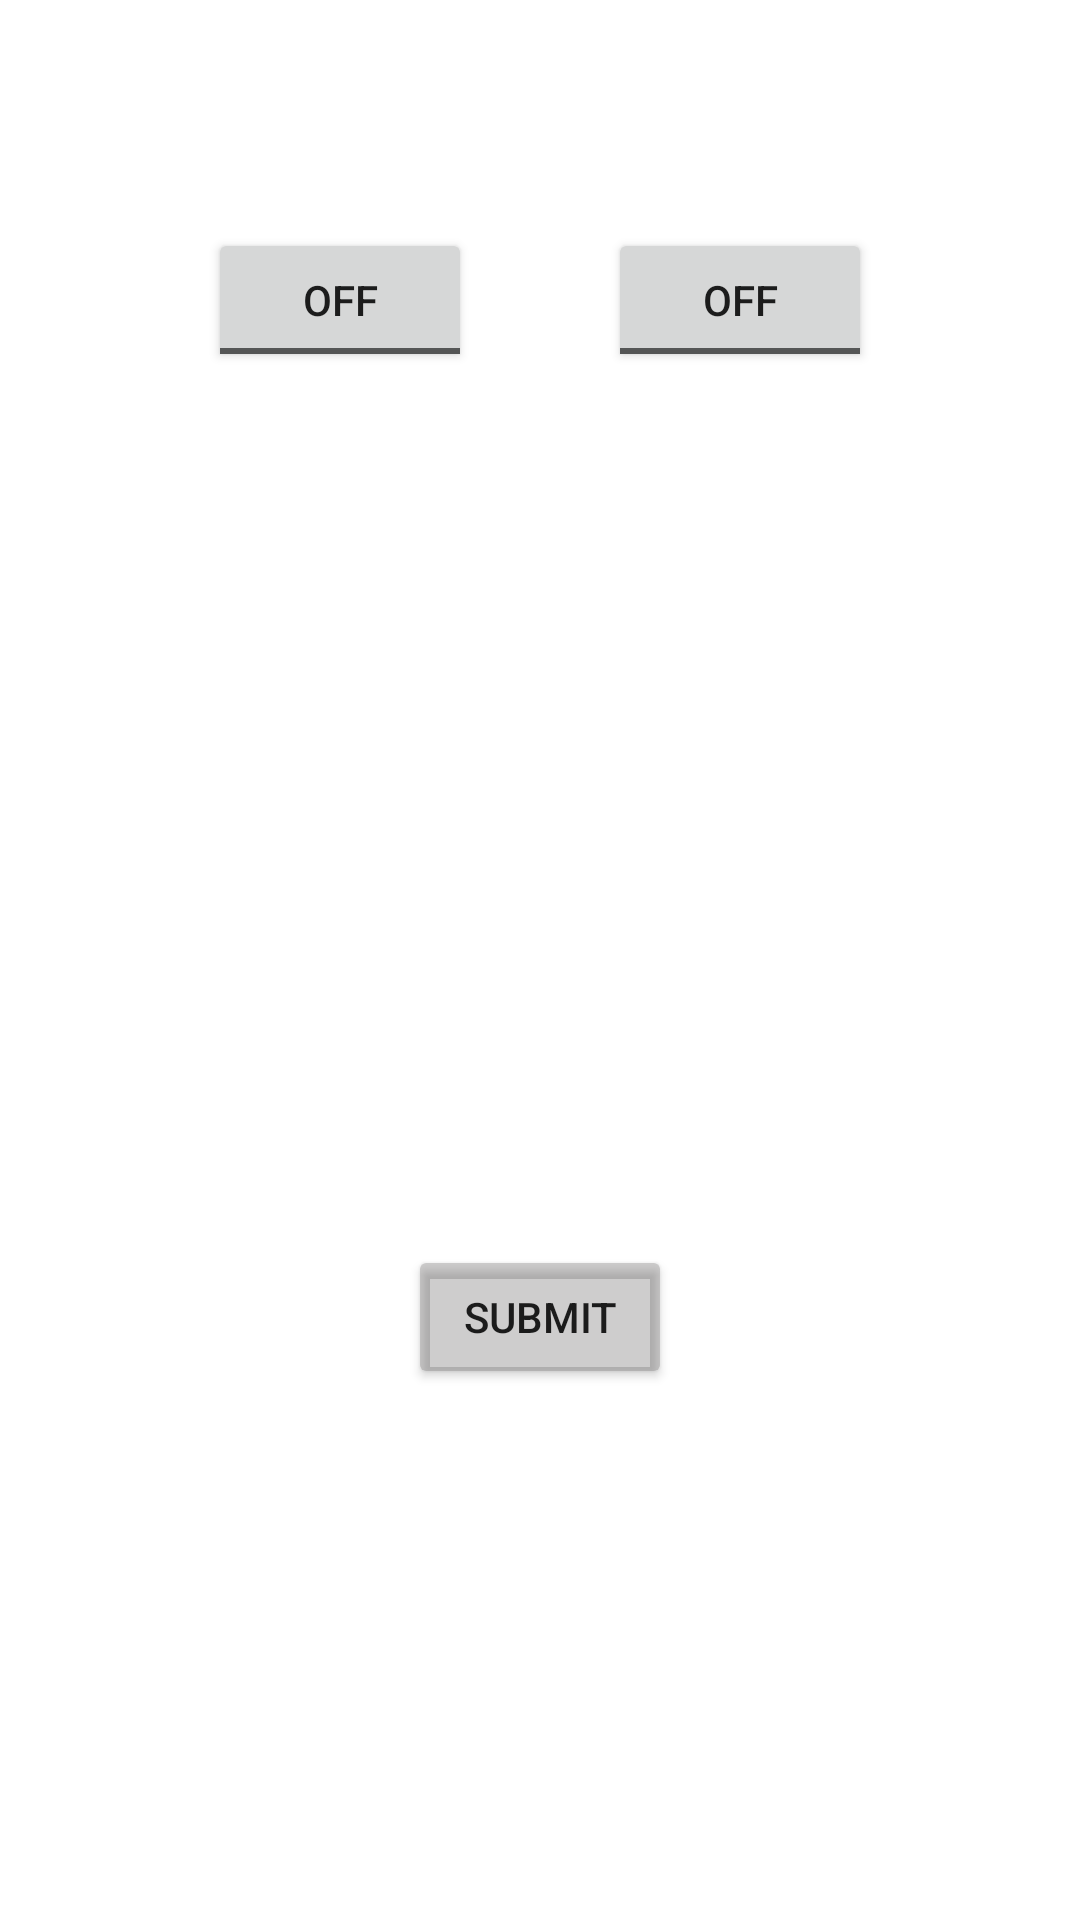

This screen was rendered from an Android layout file. Write that file and the resources it references.
<!-- AndroidManifest.xml: application theme Theme.PracticeClassActivty -->
<!-- res/layout/activity_toggle_button_activiy.xml -->
<?xml version="1.0" encoding="utf-8"?>
<androidx.constraintlayout.widget.ConstraintLayout xmlns:android="http://schemas.android.com/apk/res/android"
    xmlns:app="http://schemas.android.com/apk/res-auto"
    xmlns:tools="http://schemas.android.com/tools"
    android:layout_width="match_parent"
    android:layout_height="match_parent"
    android:padding="24dp"
    tools:context=".ToggleButtonActivity">

    <ToggleButton
        android:id="@+id/toggle1_btn"
        android:layout_width="wrap_content"
        android:layout_height="wrap_content"
        android:layout_marginTop="52dp"
        android:text="ToggleButton"
        app:layout_constraintEnd_toStartOf="@+id/toggle2_btn"
        app:layout_constraintHorizontal_bias="0.5"
        app:layout_constraintHorizontal_chainStyle="spread"
        app:layout_constraintStart_toStartOf="parent"
        app:layout_constraintTop_toTopOf="parent" />

    <ToggleButton
        android:id="@+id/toggle2_btn"
        android:layout_width="wrap_content"
        android:layout_height="wrap_content"
        android:text="ToggleButton"
        app:layout_constraintEnd_toEndOf="parent"
        app:layout_constraintHorizontal_bias="0.5"
        app:layout_constraintStart_toEndOf="@+id/toggle1_btn"
        app:layout_constraintTop_toTopOf="@+id/toggle1_btn" />

    <Button
        android:id="@+id/submit_btn"
        android:layout_width="wrap_content"
        android:layout_height="wrap_content"
        android:layout_marginTop="16dp"
        android:backgroundTint="#546A6767"
        android:text="Submit"
        app:layout_constraintEnd_toEndOf="parent"
        app:layout_constraintStart_toStartOf="parent"
        app:layout_constraintTop_toTopOf="@+id/guideline3" />

    <androidx.constraintlayout.widget.Guideline
        android:id="@+id/guideline3"
        android:layout_width="wrap_content"
        android:layout_height="wrap_content"
        android:orientation="horizontal"
        app:layout_constraintGuide_end="217dp" />
</androidx.constraintlayout.widget.ConstraintLayout>
<!-- resources referenced by this layout -->
<resources>
  <style name="Theme.PracticeClassActivty" parent="Theme.MaterialComponents.DayNight.DarkActionBar">
          
          <item name="colorPrimary">@color/purple_500</item>
          <item name="colorPrimaryVariant">@color/purple_700</item>
          <item name="colorOnPrimary">@color/white</item>
          
          <item name="colorSecondary">@color/teal_200</item>
          <item name="colorSecondaryVariant">@color/teal_700</item>
          <item name="colorOnSecondary">@color/black</item>
          
          <item name="android:statusBarColor">?attr/colorPrimaryVariant</item>
          
      </style>
  <!-- not gathered from this repository: default colours our renderer supplied (Android Studio template values) -->
  <color name="purple_500">#FF6200EE</color>
  <color name="purple_700">#FF3700B3</color>
  <color name="teal_200">#FF03DAC5</color>
  <color name="teal_700">#FF018786</color>
  <color name="black">#FF000000</color>
  <color name="white">#FFFFFFFF</color>
</resources>
